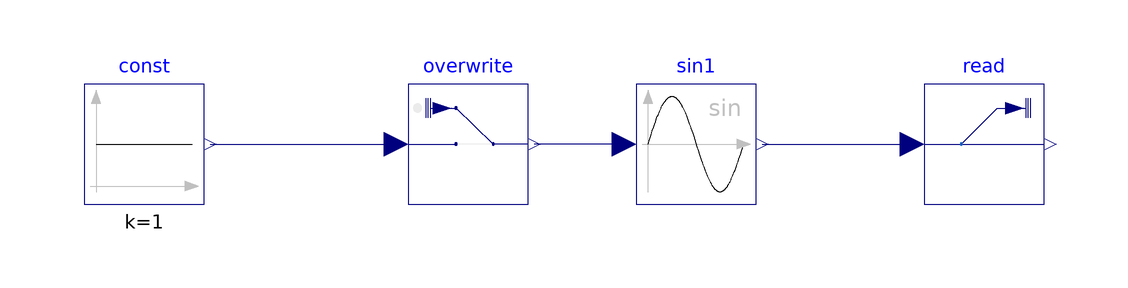

The component connection diagram of the Modelica model below, drawn from its own Placement and Line annotations.

model workshop_pt_1_overrides_sensors
  Modelica.Blocks.Math.Sin sin1
    annotation (Placement(transformation(extent={{-24,30},{-4,50}})));
  Modelica.Blocks.Sources.Constant const(k=1)
    annotation (Placement(transformation(extent={{-116,30},{-96,50}})));
  Buildings.Utilities.IO.SignalExchange.Overwrite overwrite(u(
      min=0,
      max=7,
      unit="1"))
    annotation (Placement(transformation(extent={{-62,30},{-42,50}})));
  Buildings.Utilities.IO.SignalExchange.Read read(y(
      min=0,
      max=1,
      unit="1"), KPIs=Buildings.Utilities.IO.SignalExchange.SignalTypes.SignalsForKPIs.None)
    annotation (Placement(transformation(extent={{24,30},{44,50}})));
equation
  connect(const.y, overwrite.u)
    annotation (Line(points={{-95,40},{-64,40}}, color={0,0,127}));
  connect(sin1.u, overwrite.y)
    annotation (Line(points={{-26,40},{-41,40}}, color={0,0,127}));
  connect(sin1.y, read.u)
    annotation (Line(points={{-3,40},{22,40}}, color={0,0,127}));
  annotation (uses(Modelica(version="3.2.3"), Buildings(version="8.0.0")));
end workshop_pt_1_overrides_sensors;